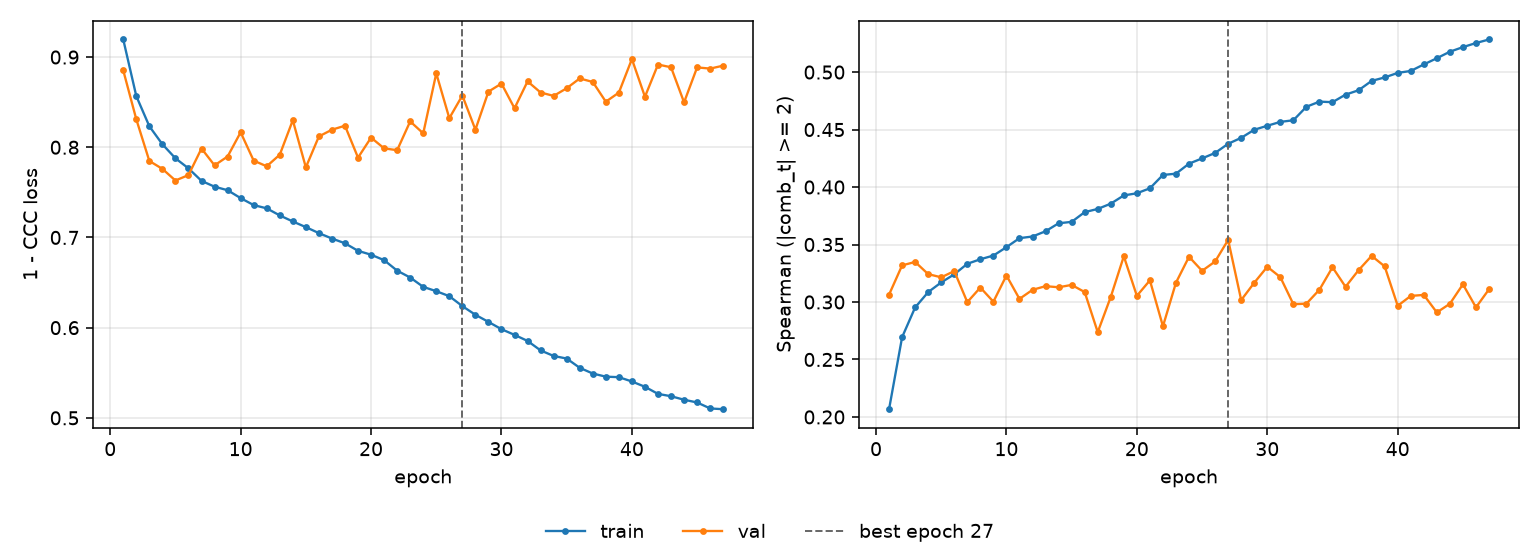

The file beside this chart, header and first rows:
epoch, tr_loss, vl_loss, tr_sp, vl_sp, is_best
1, 0.9195, 0.8852, 0.2067, 0.3064, False
2, 0.8567, 0.831, 0.2694, 0.3319, False
3, 0.8233, 0.7848, 0.2953, 0.3349, False
4, 0.8033, 0.776, 0.3086, 0.3243, False
5, 0.7878, 0.7631, 0.317, 0.3215, False
6, 0.7766, 0.7692, 0.3241, 0.3269, False
7, 0.7627, 0.7986, 0.3332, 0.2999, False
8, 0.7563, 0.7799, 0.3372, 0.3126, False
9, 0.7524, 0.7897, 0.3404, 0.3003, False
10, 0.7436, 0.8166, 0.3477, 0.3231, False
11, 0.7359, 0.7852, 0.3555, 0.3027, False
12, 0.7323, 0.7789, 0.357, 0.3106, False
13, 0.7244, 0.7917, 0.3615, 0.3138, False
14, 0.7177, 0.83, 0.3685, 0.3128, False
15, 0.7115, 0.7777, 0.3697, 0.3149, False
16, 0.7048, 0.812, 0.3782, 0.3086, False
17, 0.6988, 0.8195, 0.381, 0.2738, False
18, 0.6935, 0.8239, 0.3856, 0.3045, False
19, 0.6852, 0.7885, 0.3927, 0.3398, False
20, 0.6809, 0.8107, 0.3946, 0.3054, False
21, 0.6748, 0.7988, 0.3989, 0.3188, False
22, 0.6632, 0.7967, 0.4105, 0.2789, False
23, 0.6556, 0.8286, 0.4116, 0.3168, False
24, 0.6452, 0.8154, 0.4204, 0.3393, False
25, 0.6404, 0.8819, 0.4249, 0.3271, False
26, 0.6349, 0.8322, 0.4297, 0.3352, False
27, 0.6239, 0.8574, 0.4377, 0.354, True
28, 0.6143, 0.8195, 0.4428, 0.3017, False
29, 0.6064, 0.8617, 0.4498, 0.3167, False
30, 0.5983, 0.8706, 0.4533, 0.3306, False
31, 0.592, 0.8432, 0.4567, 0.3216, False
32, 0.5853, 0.8731, 0.4581, 0.2981, False
33, 0.5747, 0.8607, 0.4698, 0.2985, False
34, 0.5686, 0.8569, 0.4743, 0.3107, False
35, 0.5657, 0.8654, 0.4738, 0.3302, False
36, 0.5555, 0.8763, 0.4804, 0.3132, False
37, 0.5491, 0.8724, 0.4842, 0.3277, False
38, 0.5457, 0.8505, 0.4923, 0.3401, False
39, 0.5451, 0.8606, 0.4954, 0.331, False
40, 0.5403, 0.8978, 0.4993, 0.2967, False
41, 0.5344, 0.856, 0.501, 0.3053, False
42, 0.5266, 0.8917, 0.5067, 0.3062, False
43, 0.524, 0.8887, 0.5121, 0.2909, False
44, 0.5201, 0.8498, 0.5177, 0.2985, False
45, 0.517, 0.8885, 0.5217, 0.3154, False
46, 0.5104, 0.8872, 0.5253, 0.2953, False
47, 0.5096, 0.8905, 0.5284, 0.311, False
